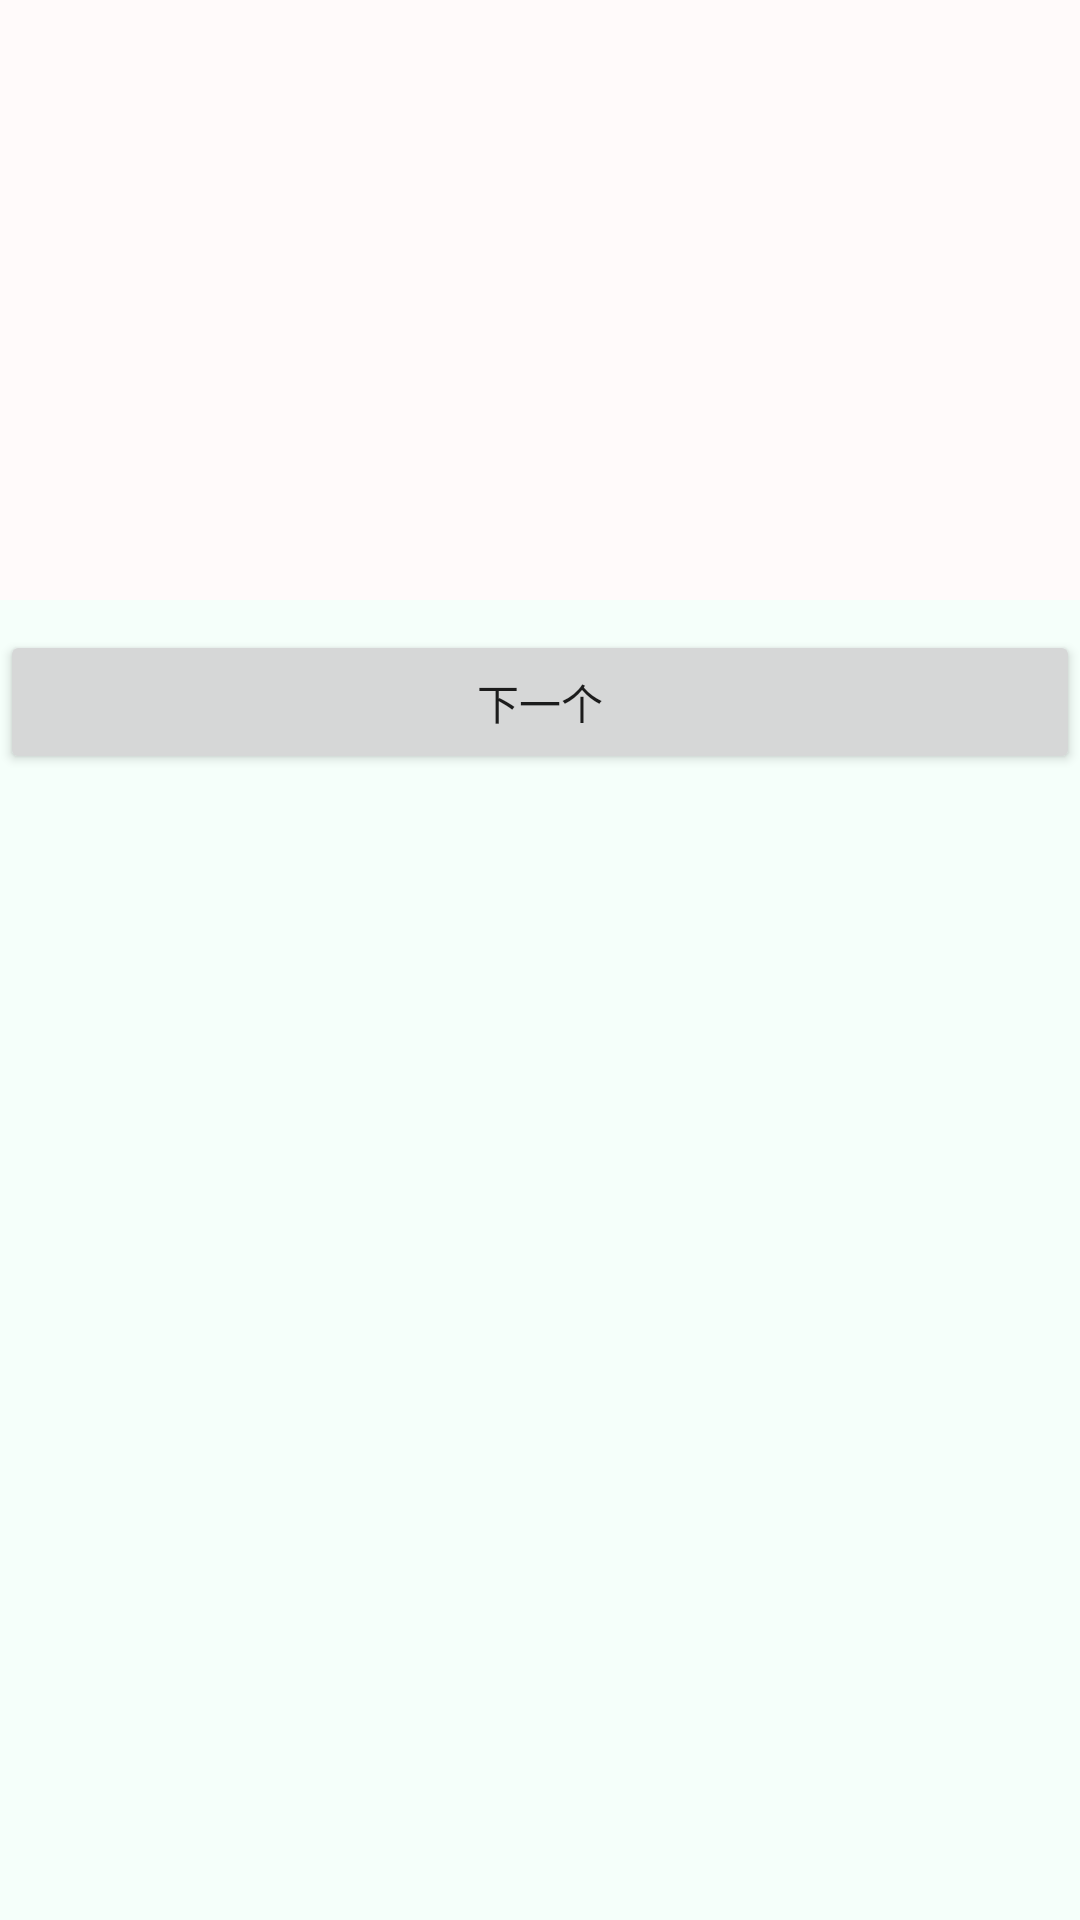

Reconstruct the res/layout file that produces this screen, plus the resources it refers to.
<!-- AndroidManifest.xml: application theme Theme.AppCompat.Lights -->
<!-- res/layout/activity_jokes.xml -->
<?xml version="1.0" encoding="utf-8"?>
<LinearLayout xmlns:android="http://schemas.android.com/apk/res/android"
    android:id="@+id/activity_jokes"
    android:layout_width="300dp"
    android:layout_height="wrap_content"
    android:background="@color/mintcream"
    android:orientation="vertical">


    <ScrollView
        android:id="@+id/scroll"
        android:layout_width="match_parent"
        android:layout_height="200dp"
        android:background="@color/snow"
        android:padding="20dp">

        <TextView
            android:id="@+id/jokes"
            android:layout_width="match_parent"
            android:layout_height="wrap_content"
            android:selectAllOnFocus="true"
            android:textSize="16sp" />
    </ScrollView>

    <Button
        android:id="@+id/next"
        android:layout_width="match_parent"
        android:layout_height="wrap_content"
        android:layout_below="@id/scroll"
        android:layout_marginTop="10dp"
        android:text="@string/next" />
</LinearLayout>
<!-- resources referenced by this layout -->
<resources>
  <color name="mintcream">#F5FFFA</color>
  <color name="snow">#FFFAFA</color>
  <string name="next">下一个</string>
  <style name="Theme.AppCompat.Lights" parent="@style/Theme.AppCompat.Light">
          <item name="android:windowNoTitle">true</item>
      </style>
</resources>
